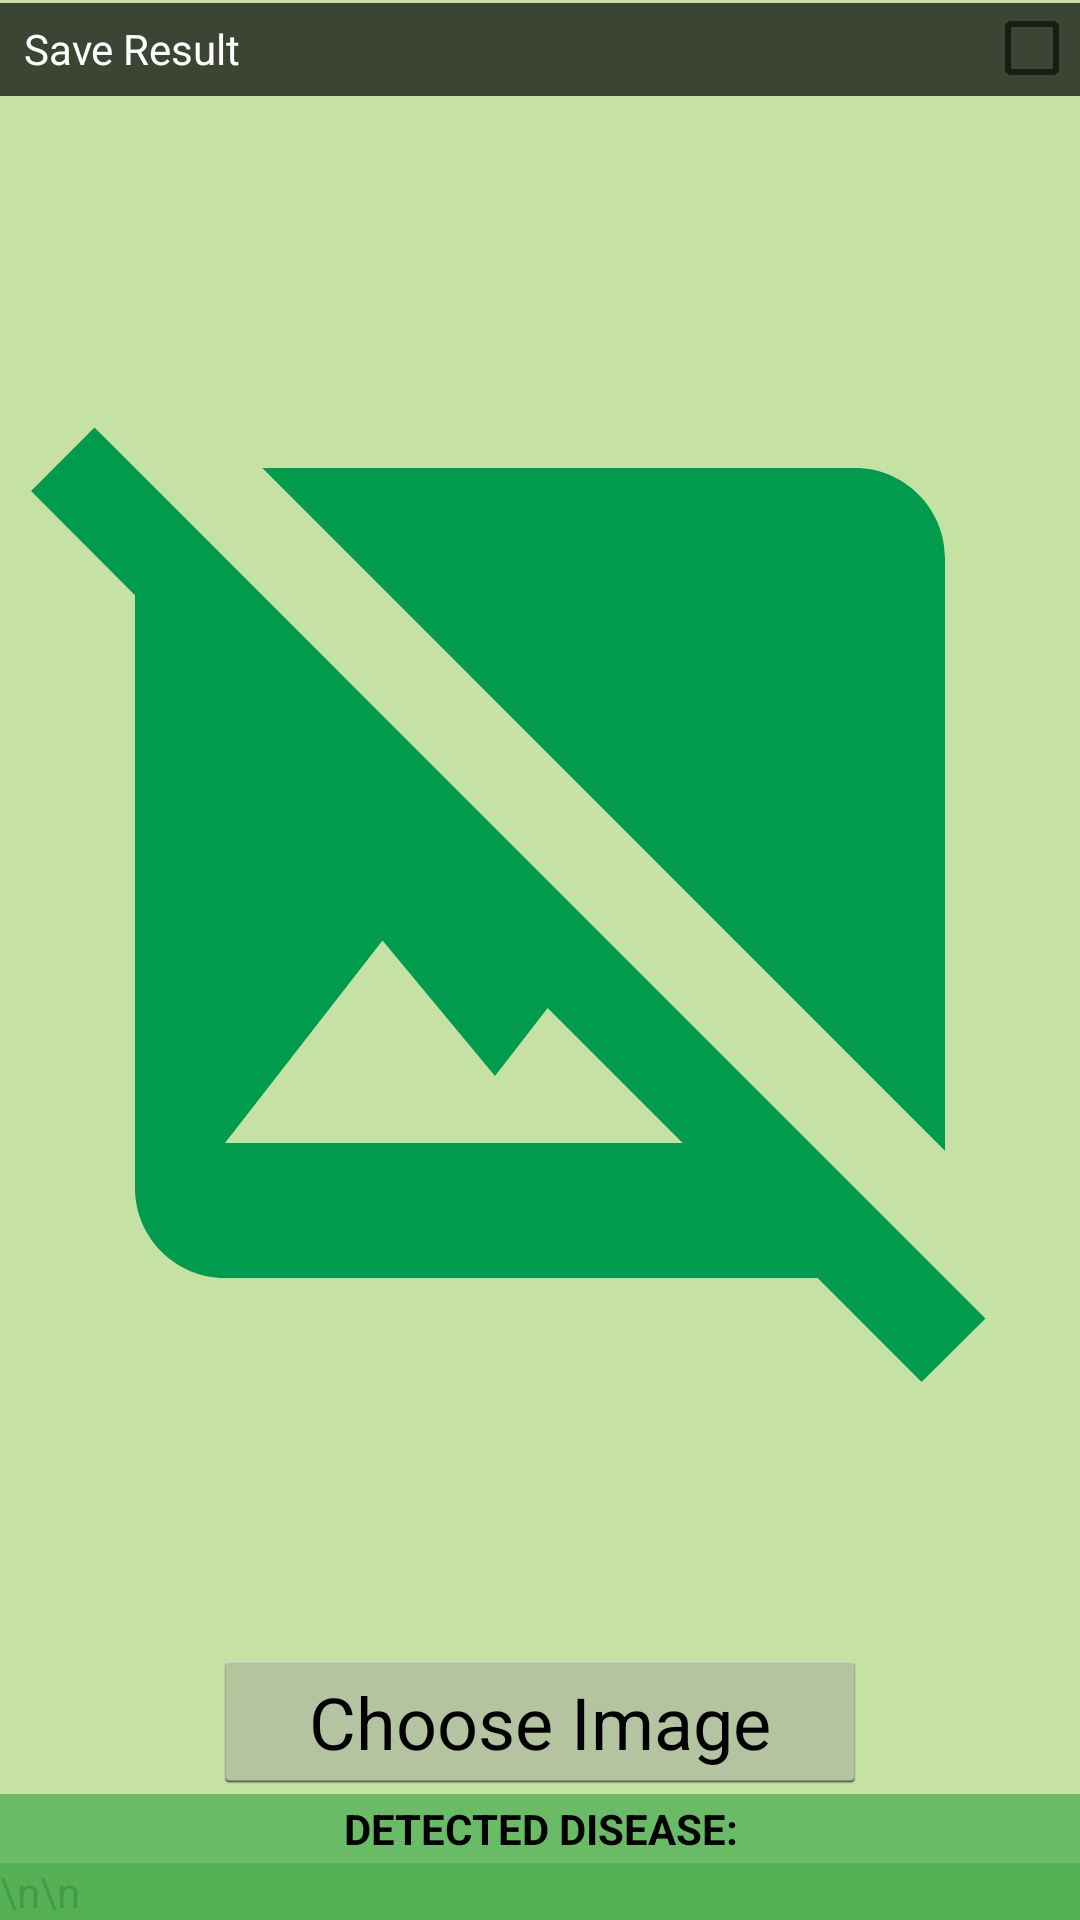

Produce the Android XML layout that renders to this screen, including the resource entries it uses.
<!-- AndroidManifest.xml: application theme Theme.FarmDoctorV3 -->
<!-- res/layout/fragment_import_gallery.xml -->
<?xml version="1.0" encoding="utf-8"?>
<androidx.constraintlayout.widget.ConstraintLayout xmlns:android="http://schemas.android.com/apk/res/android"
    xmlns:app="http://schemas.android.com/apk/res-auto"
    xmlns:tools="http://schemas.android.com/tools"
    android:layout_width="match_parent"
    android:layout_height="match_parent"
    android:background="#808BC34A"
    tools:context=".ui.detection.ImportGalleryFragment">

    <ImageView
        android:id="@+id/iv_picture"
        android:layout_width="0dp"
        android:layout_height="0dp"
        android:src="@drawable/ic_no_image"
        app:layout_constraintBottom_toTopOf="@+id/btn_import"
        app:layout_constraintEnd_toEndOf="parent"
        app:layout_constraintStart_toStartOf="parent"
        app:layout_constraintTop_toBottomOf="@id/group_bar_import_gallery" />

    <androidx.constraintlayout.widget.Group
        android:id="@+id/group_bar_import_gallery"
        android:layout_width="0dp"
        android:layout_height="0dp"
        android:layout_marginTop="1dp"
        android:background="#B3030303"
        app:constraint_referenced_ids="tv_enable_history, cb_enable_history"
        app:layout_constraintBottom_toBottomOf="@+id/cb_enable_history"
        app:layout_constraintEnd_toEndOf="@+id/cb_enable_history"
        app:layout_constraintStart_toStartOf="parent"
        app:layout_constraintTop_toTopOf="parent" />

    <CheckBox
        android:id="@+id/cb_enable_history"
        android:layout_width="wrap_content"
        android:layout_height="wrap_content"
        android:minWidth="0dp"
        android:minHeight="0dp"
        app:layout_constraintEnd_toEndOf="parent"
        app:layout_constraintTop_toTopOf="parent" />

    <TextView
        android:id="@+id/tv_enable_history"
        android:layout_width="0dp"
        android:layout_height="wrap_content"
        android:layout_marginStart="8dp"
        android:layout_marginLeft="8dp"
        android:text="Save Result"
        android:textColor="@android:color/white"
        app:layout_constraintBottom_toBottomOf="@+id/cb_enable_history"
        app:layout_constraintEnd_toStartOf="@+id/cb_enable_history"
        app:layout_constraintStart_toStartOf="parent"
        app:layout_constraintTop_toTopOf="@+id/cb_enable_history" />

    <Button
        android:id="@+id/btn_import"
        style="@android:style/Widget.Holo.Light.Button"
        android:layout_width="wrap_content"
        android:layout_height="wrap_content"
        android:alpha="77"
        android:paddingHorizontal="32dp"
        android:text="Choose Image"
        android:textSize="24sp"
        app:layout_constraintBottom_toTopOf="@+id/tv_detected_disease"
        app:layout_constraintEnd_toEndOf="parent"
        app:layout_constraintStart_toStartOf="parent" />

    <TextView
        android:id="@+id/textView"
        android:layout_width="0dp"
        android:layout_height="wrap_content"
        android:background="#BF4CAF50"
        android:text="\n\n"
        app:layout_constraintBottom_toBottomOf="parent"
        app:layout_constraintEnd_toEndOf="parent"
        app:layout_constraintStart_toStartOf="parent" />

    <androidx.recyclerview.widget.RecyclerView
        android:id="@+id/rv_detection_result"
        android:layout_width="match_parent"
        android:layout_height="0dp"
        android:background="#BF4CAF50"
        app:layout_constraintBottom_toBottomOf="parent"
        app:layout_constraintTop_toTopOf="@+id/textView"
        tools:itemCount="1"
        tools:listitem="@layout/item_plant_disease" />

    <TextView
        android:id="@+id/tv_detected_disease"
        android:layout_width="0dp"
        android:layout_height="wrap_content"
        android:background="#BF4CAF50"
        android:gravity="center"
        android:padding="2dp"
        android:text="DETECTED DISEASE:"
        android:textColor="@android:color/black"
        android:textStyle="bold"
        app:layout_constraintBottom_toTopOf="@+id/textView"
        app:layout_constraintEnd_toEndOf="parent"
        app:layout_constraintStart_toStartOf="parent" />

    <androidx.constraintlayout.widget.Group
        android:id="@+id/group_process"
        android:layout_width="0dp"
        android:layout_height="match_parent"
        android:background="#80000000"
        android:visibility="invisible"
        app:constraint_referenced_ids="pb_process,tv_process"
        app:layout_constraintBottom_toBottomOf="parent"
        app:layout_constraintEnd_toEndOf="parent"
        app:layout_constraintStart_toStartOf="parent"
        app:layout_constraintTop_toTopOf="parent" />

    <TextView
        android:id="@+id/tv_process"
        android:layout_width="wrap_content"
        android:layout_height="wrap_content"
        android:layout_marginStart="8dp"
        android:layout_marginLeft="8dp"
        android:layout_marginEnd="16dp"
        android:layout_marginRight="16dp"
        android:text="Processing..."
        android:textColor="@android:color/white"
        android:visibility="invisible"
        app:layout_constraintBottom_toBottomOf="@+id/pb_process"
        app:layout_constraintEnd_toEndOf="parent"
        app:layout_constraintStart_toEndOf="@+id/pb_process"
        app:layout_constraintTop_toTopOf="@+id/pb_process" />

    <ProgressBar
        android:id="@+id/pb_process"
        style="@android:style/Widget.Holo.Light.ProgressBar"
        android:layout_width="wrap_content"
        android:layout_height="wrap_content"
        android:layout_marginStart="16dp"
        android:layout_marginLeft="16dp"
        android:layout_marginEnd="8dp"
        android:layout_marginRight="8dp"
        android:visibility="invisible"
        app:layout_constraintBottom_toBottomOf="parent"
        app:layout_constraintEnd_toStartOf="@+id/tv_process"
        app:layout_constraintHorizontal_chainStyle="packed"
        app:layout_constraintStart_toStartOf="parent"
        app:layout_constraintTop_toTopOf="parent" />

</androidx.constraintlayout.widget.ConstraintLayout>
<!-- res/layout/item_plant_disease.xml (included above) -->
<?xml version="1.0" encoding="utf-8"?>
<androidx.cardview.widget.CardView
    xmlns:android="http://schemas.android.com/apk/res/android"
    xmlns:app="http://schemas.android.com/apk/res-auto"
    android:layout_width="match_parent"
    android:layout_height="wrap_content"
    android:layout_gravity="center"
    android:clickable="true"
    android:focusable="true"
    android:foreground="?android:attr/selectableItemBackground"
    app:cardBackgroundColor="#BF4CAF50"
    app:cardCornerRadius="6dp">

    <androidx.constraintlayout.widget.ConstraintLayout
        android:layout_width="match_parent"
        android:layout_height="wrap_content"
        android:background="@android:color/transparent"
        android:padding="4dp">

        <TextView
            android:id="@+id/tv_name_result"
            android:layout_width="wrap_content"
            android:layout_height="wrap_content"
            android:text="Plant Disease"
            android:textColor="@android:color/black"
            app:layout_constraintEnd_toEndOf="parent"
            app:layout_constraintStart_toStartOf="parent"
            app:layout_constraintTop_toTopOf="parent" />

        <TextView
            android:id="@+id/tv_acc_result"
            android:layout_width="wrap_content"
            android:layout_height="wrap_content"
            android:text="Accuracy"
            android:textColor="@android:color/black"
            app:layout_constraintBottom_toBottomOf="parent"
            app:layout_constraintEnd_toEndOf="@+id/tv_name_result"
            app:layout_constraintStart_toStartOf="@+id/tv_name_result"
            app:layout_constraintTop_toBottomOf="@+id/tv_name_result" />
    </androidx.constraintlayout.widget.ConstraintLayout>
</androidx.cardview.widget.CardView>
<!-- resources referenced by this layout -->
<resources>
  <!-- drawable ic_no_image (drawable) -->
  <vector android:height="300dp" android:tint="#009B4C"
      android:viewportHeight="24" android:viewportWidth="24"
      android:width="300dp" xmlns:android="http://schemas.android.com/apk/res/android">
      <path android:fillColor="@android:color/white" android:pathData="M21.9,21.9l-8.49,-8.49l0,0L3.59,3.59l0,0L2.1,2.1L0.69,3.51L3,5.83V19c0,1.1 0.9,2 2,2h13.17l2.31,2.31L21.9,21.9zM5,18l3.5,-4.5l2.5,3.01L12.17,15l3,3H5zM21,18.17L5.83,3H19c1.1,0 2,0.9 2,2V18.17z"/>
  </vector>
  <style name="Theme.FarmDoctorV3" parent="Theme.MaterialComponents.DayNight.DarkActionBar">
          
          <item name="colorPrimary">@color/colorPrimary</item>
          <item name="colorPrimaryVariant">@color/colorPrimaryDark</item>
          <item name="colorOnPrimary">@color/white</item>
          
          <item name="colorSecondary">@color/colorPrimary</item>
          <item name="colorSecondaryVariant">@color/colorPrimaryDark</item>
          <item name="colorOnSecondary">@color/black</item>
          
          <item name="android:statusBarColor" tools:targetApi="l">?attr/colorPrimaryVariant</item>
          
      </style>
  <color name="colorPrimary">#43A047</color>
  <color name="colorPrimaryDark">#00897B</color>
  <color name="white">#FFFFFFFF</color>
  <color name="black">#FF000000</color>
</resources>
